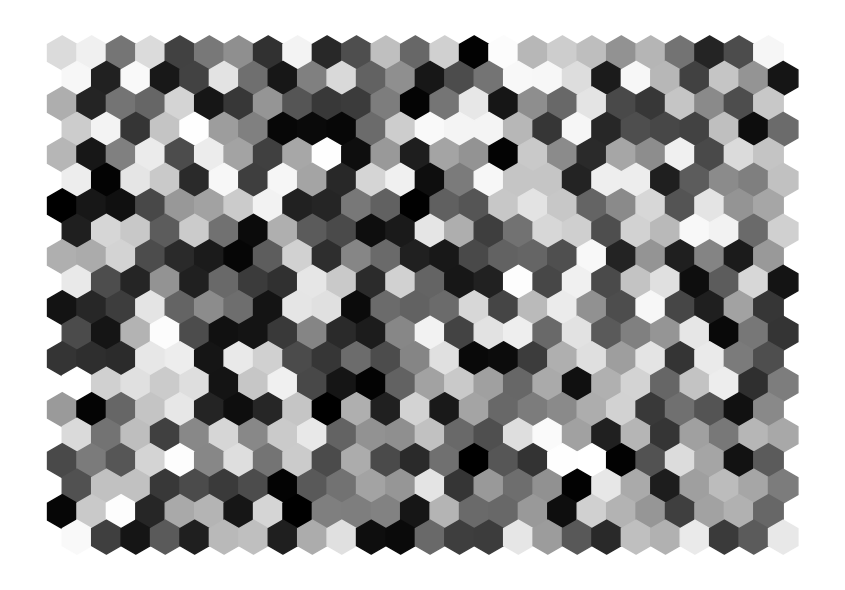

The script that saved this image:
#!/usr/bin/env python
# -*- coding: utf-8 -*-
# http://matplotlib.org/api/pyplot_summary.html
import numpy as np
import matplotlib.pyplot as plt
from matplotlib import rcParams
rcParams['ps.useafm'] = True
rcParams['pdf.use14corefonts'] = True
rcParams['text.usetex'] = True

SQRT3 = np.sqrt(3)

def draw_hexagon(ax, x, y, color, side=1):
    """Draw a single hexagon

    Args:
        ax: matplotlib axis
        x ,y (float): coordinates of the hexagon's center
        color: filling color of the hexagon
        side: length of the hexagon's side

    Returns:
        None
    """
    pts = np.array([[x, y + side],
                    [x - SQRT3 / 2, y + side / 2],
                    [x - SQRT3 / 2, y - side / 2],
                    [x, y - side],
                    [x + SQRT3 / 2, y - side / 2],
                    [x + SQRT3 / 2, y + side / 2]])
    ax.fill(pts[:, 0], pts[:, 1], color=color)


def plot_hex_grid(a, size, min=None, max=None):
    """Visualize an array as a hexagonal map

    Args:
        a (numpy.ndarray): 1D or 2D array. If 1D, contains values to be plotted.
                           If 2D, the size of the second dimension (column)
                           should be three. These values will be rendered as
                           RGB values.
        size (array): contains numbers of rows and columns of the map
        min, max (int): the minimum and maximum values in the array. If a is
                        2D, min and max should contain three values, one for
                        each column in a.
    Returns:
        None
    """
    if a.ndim == 1:
        # promote to 2D array
        a = np.tile(a[:, None], [1, 3])
    if min is None:
        min = np.min(a, axis=0)
    if max is None:
        max = np.max(a, axis=0)
    print('min =', min, ' max =', max)
    fig = plt.figure(figsize=(10, 6))
    ax = plt.subplot(1, 1, 1)
    for i in range(a.shape[0]):
        r, c = i // size[1], i % size[1]
        x = (c + (.5 if r % 2 == 1 else 0)) * SQRT3
        y = -r * 1.5
        val = (a[i, :] - min) / (max - min)
        draw_hexagon(ax, x, y, val)
    ax.set_aspect('equal')
    ax.set_axis_off()
    plt.tight_layout()
    #fig.savefig("fname", bbox_inches='tight')
    plt.show()


def main():
    a = np.random.rand(500)
    plot_hex_grid(a, [20, 25])


if __name__ == "__main__":
    main()
